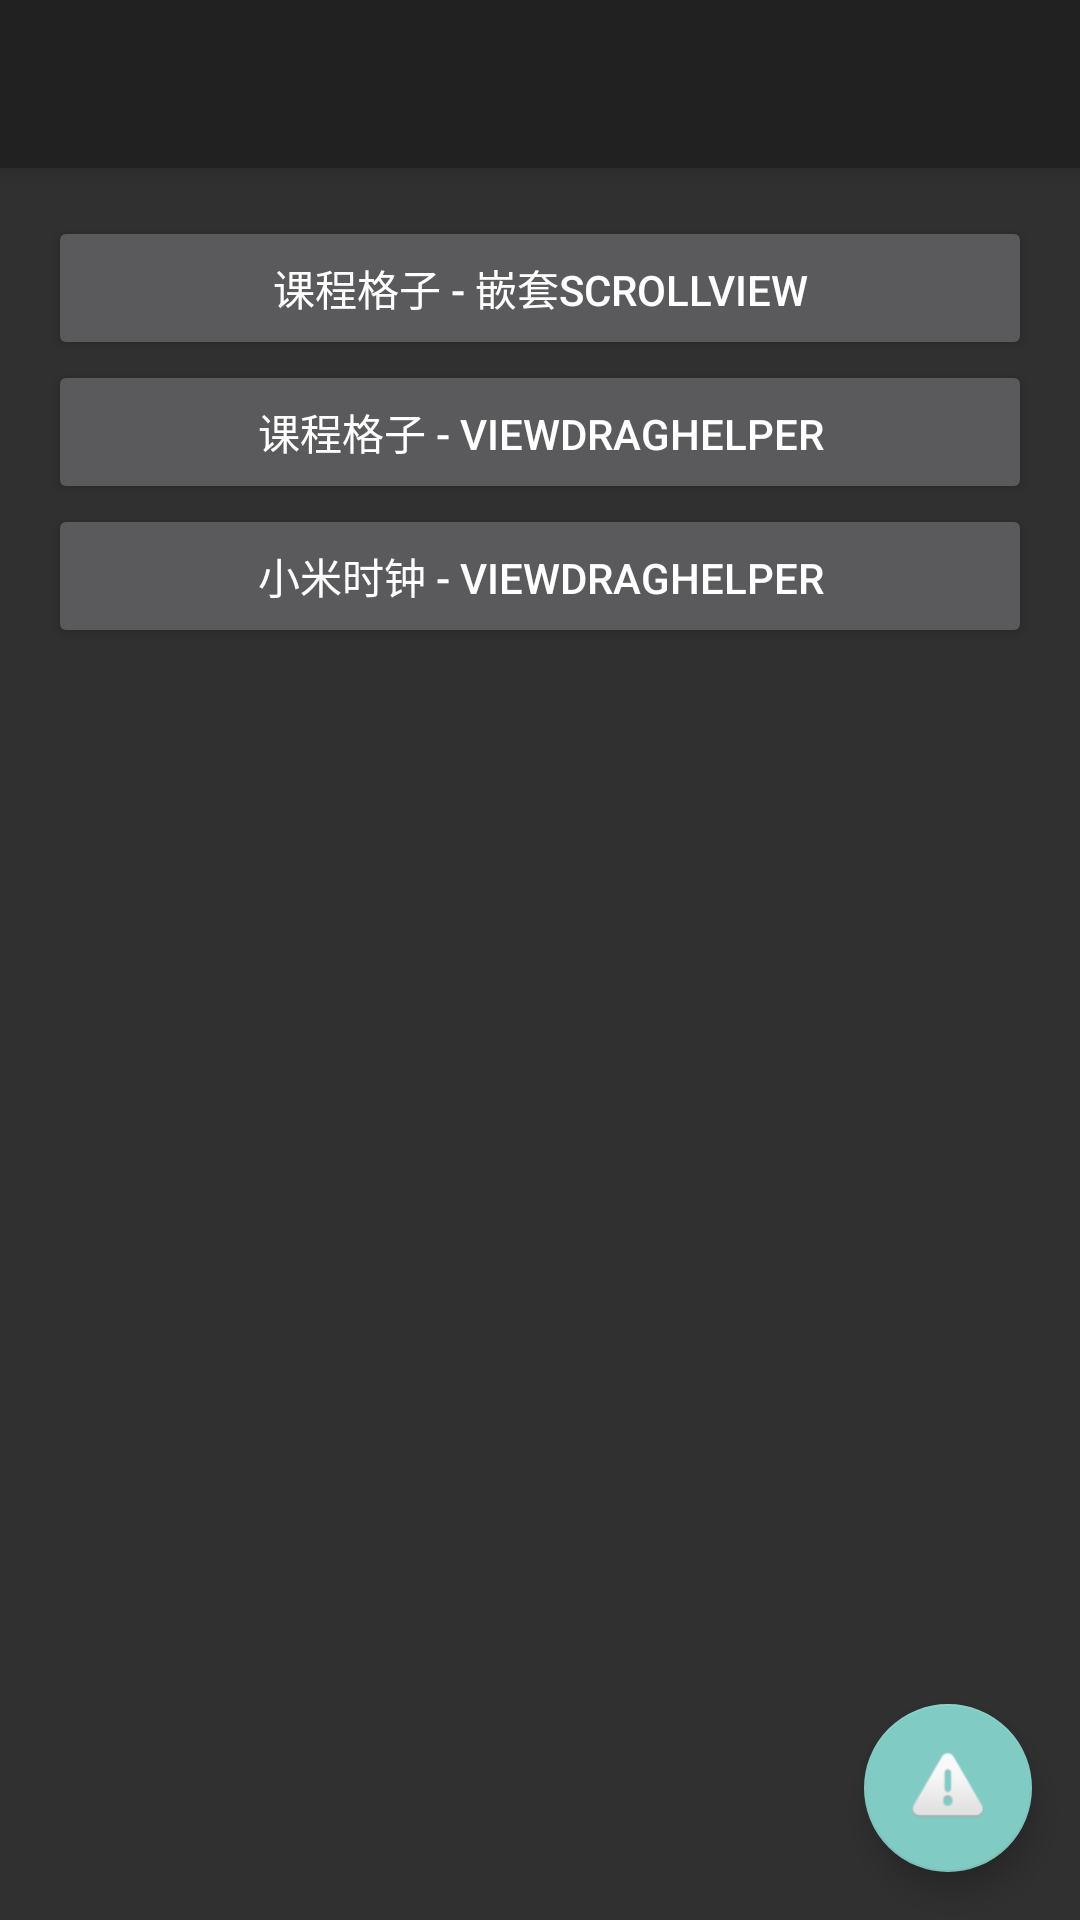

This screen was rendered from an Android layout file. Write that file and the resources it references.
<!-- AndroidManifest.xml: activity theme Theme.AppCompat.NoActionBar -->
<!-- res/layout/activity_main.xml -->
<?xml version="1.0" encoding="utf-8"?>
<android.support.design.widget.CoordinatorLayout
    xmlns:android="http://schemas.android.com/apk/res/android"
    xmlns:app="http://schemas.android.com/apk/res-auto"
    xmlns:tools="http://schemas.android.com/tools"
    android:layout_width="match_parent"
    android:layout_height="match_parent"
    android:fitsSystemWindows="true"
    tools:context="com.example.dell_pc.recyclerviewdemo.activity.MainActivity">

    <android.support.design.widget.AppBarLayout
        android:layout_height="wrap_content"
        android:layout_width="match_parent"
        android:theme="@style/AppTheme.AppBarOverlay">

        <android.support.v7.widget.Toolbar
            android:id="@+id/toolbar"
            android:layout_width="match_parent"
            android:layout_height="?attr/actionBarSize"
            android:background="?attr/colorPrimary"
            app:popupTheme="@style/AppTheme.PopupOverlay"/>

    </android.support.design.widget.AppBarLayout>

    <include layout="@layout/content_main"/>

    <android.support.design.widget.FloatingActionButton
        android:id="@+id/fab"
        android:layout_width="wrap_content"
        android:layout_height="wrap_content"
        android:layout_gravity="bottom|end"
        android:layout_margin="@dimen/fab_margin"
        android:src="@android:drawable/ic_dialog_alert"/>

</android.support.design.widget.CoordinatorLayout>
<!-- res/layout/content_main.xml (included above) -->
<?xml version="1.0" encoding="utf-8"?>
<LinearLayout
    xmlns:android="http://schemas.android.com/apk/res/android"
    xmlns:app="http://schemas.android.com/apk/res-auto"
    xmlns:tools="http://schemas.android.com/tools"
    android:layout_width="match_parent"
    android:layout_height="match_parent"
    android:orientation="vertical"
    android:paddingBottom="@dimen/activity_vertical_margin"
    android:paddingLeft="@dimen/activity_horizontal_margin"
    android:paddingRight="@dimen/activity_horizontal_margin"
    android:paddingTop="@dimen/activity_vertical_margin"
    app:layout_behavior="@string/appbar_scrolling_view_behavior"
    tools:context="com.example.dell_pc.recyclerviewdemo.activity.MainActivity"
    tools:showIn="@layout/activity_main">

    <Button
        android:id="@+id/btn1"
        android:layout_width="match_parent"
        android:layout_height="wrap_content"
        android:onClick="onClick"
        android:text="课程格子 - 嵌套ScrollView"/>
    <Button
        android:id="@+id/btn2"
        android:layout_width="match_parent"
        android:layout_height="wrap_content"
        android:onClick="onClick"
        android:text="课程格子 - ViewDragHelper"/>
    <Button
        android:id="@+id/btn3"
        android:layout_width="match_parent"
        android:layout_height="wrap_content"
        android:onClick="onClick"
        android:text="小米时钟 - ViewDragHelper"/>

</LinearLayout>
<!-- resources referenced by this layout -->
<resources>
  <dimen name="activity_horizontal_margin">16dp</dimen>
  <dimen name="activity_vertical_margin">16dp</dimen>
  <dimen name="fab_margin">16dp</dimen>
</resources>
